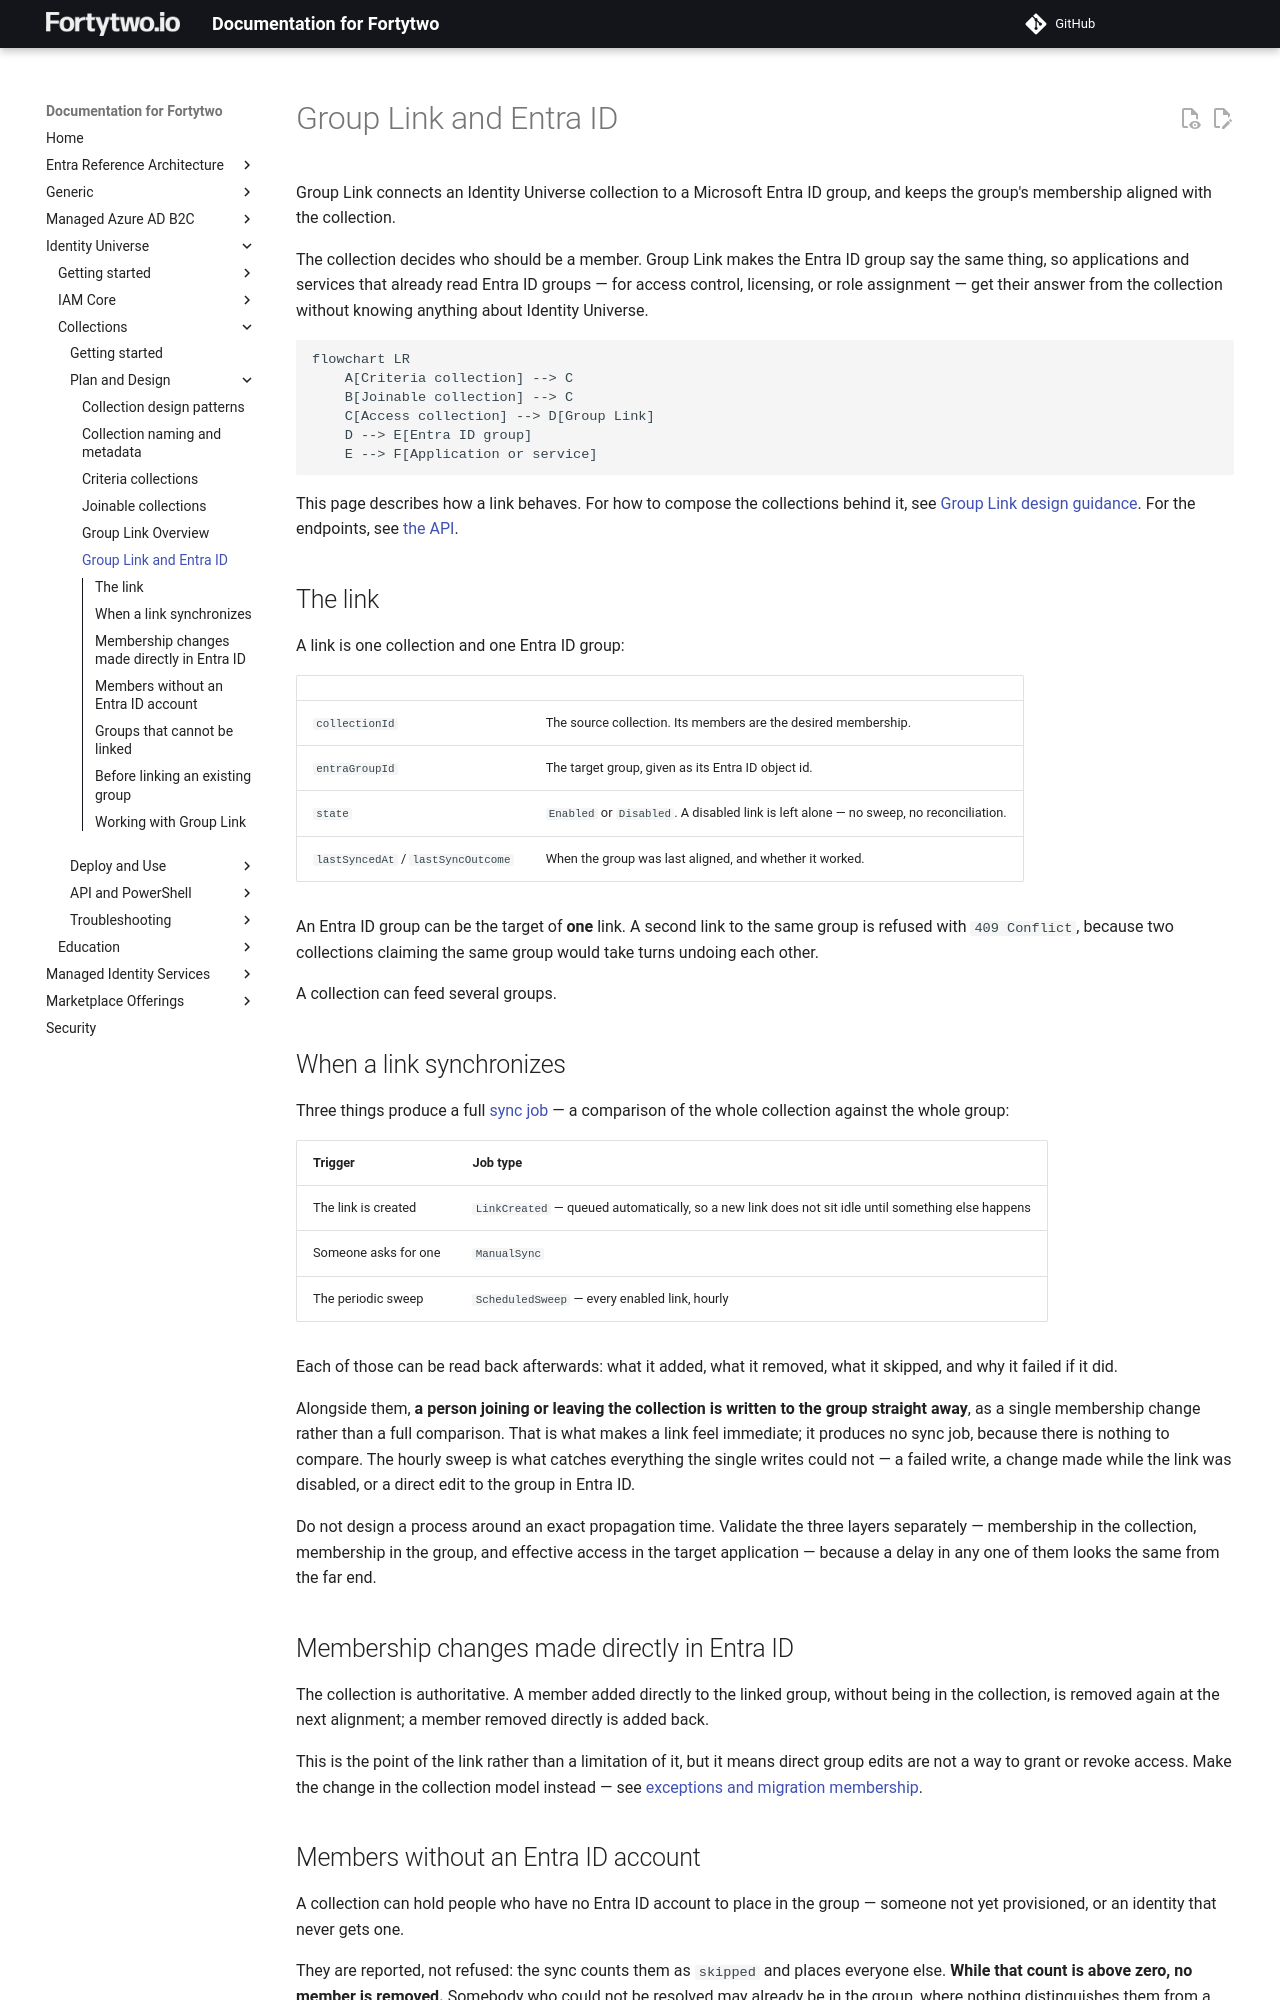

repository: fortytwoservices/public-docs.fortytwo.io · page: identity-universe/collections/plandesign/group-link-entraid/index.html · generator: mkdocs

# Group Link and Entra ID

Group Link connects an Identity Universe collection to a Microsoft Entra ID group, and keeps the group's membership aligned with the collection.

The collection decides who should be a member. Group Link makes the Entra ID group say the same thing, so applications and services that already read Entra ID groups — for access control, licensing, or role assignment — get their answer from the collection without knowing anything about Identity Universe.

```mermaid
flowchart LR
    A[Criteria collection] --> C
    B[Joinable collection] --> C
    C[Access collection] --> D[Group Link]
    D --> E[Entra ID group]
    E --> F[Application or service]
```

This page describes how a link behaves. For how to compose the collections behind it, see [Group Link design guidance](group-link-overview.md). For the endpoints, see [the API](../api/grouplink-api.md).

## The link

A link is one collection and one Entra ID group:

| | |
|-|-|
| `collectionId` | The source collection. Its members are the desired membership. |
| `entraGroupId` | The target group, given as its Entra ID object id. |
| `state` | `Enabled` or `Disabled`. A disabled link is left alone — no sweep, no reconciliation. |
| `lastSyncedAt` / `lastSyncOutcome` | When the group was last aligned, and whether it worked. |

An Entra ID group can be the target of **one** link. A second link to the same group is refused with `409 Conflict`, because two collections claiming the same group would take turns undoing each other.

A collection can feed several groups.

## When a link synchronizes

Three things produce a full [sync job](../api/grouplink-api.md#sync-jobs) — a comparison of the whole collection against the whole group:

| Trigger | Job type |
|-|-|
| The link is created | `LinkCreated` — queued automatically, so a new link does not sit idle until something else happens |
| Someone asks for one | `ManualSync` |
| The periodic sweep | `ScheduledSweep` — every enabled link, hourly |

Each of those can be read back afterwards: what it added, what it removed, what it skipped, and why it failed if it did.

Alongside them, **a person joining or leaving the collection is written to the group straight away**, as a single membership change rather than a full comparison. That is what makes a link feel immediate; it produces no sync job, because there is nothing to compare. The hourly sweep is what catches everything the single writes could not — a failed write, a change made while the link was disabled, or a direct edit to the group in Entra ID.

Do not design a process around an exact propagation time. Validate the three layers separately — membership in the collection, membership in the group, and effective access in the target application — because a delay in any one of them looks the same from the far end.

## Membership changes made directly in Entra ID

The collection is authoritative. A member added directly to the linked group, without being in the collection, is removed again at the next alignment; a member removed directly is added back.

This is the point of the link rather than a limitation of it, but it means direct group edits are not a way to grant or revoke access. Make the change in the collection model instead — see [exceptions and migration membership](group-link-overview.md#reconciliation-of-direct-changes).
